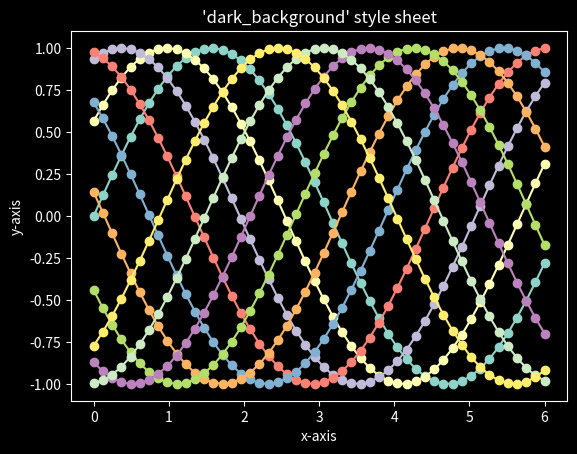

Write Python code to recreate this figure.
import numpy as np
import matplotlib.pyplot as plt


plt.style.use('dark_background')

fig, ax = plt.subplots()

L = 6
x = np.linspace(0, L)
ncolors = len(plt.rcParams['axes.prop_cycle'])
shift = np.linspace(0, L, ncolors, endpoint=False)
for s in shift:
    ax.plot(x, np.sin(x + s), 'o-')
ax.set_xlabel('x-axis')
ax.set_ylabel('y-axis')
ax.set_title("'dark_background' style sheet")

plt.savefig('Dark_Background_style_example_1.png')
plt.show()


# source : https://matplotlib.org/gallery/style_sheets/dark_background.html#sphx-glr-gallery-style-sheets-dark-background-py